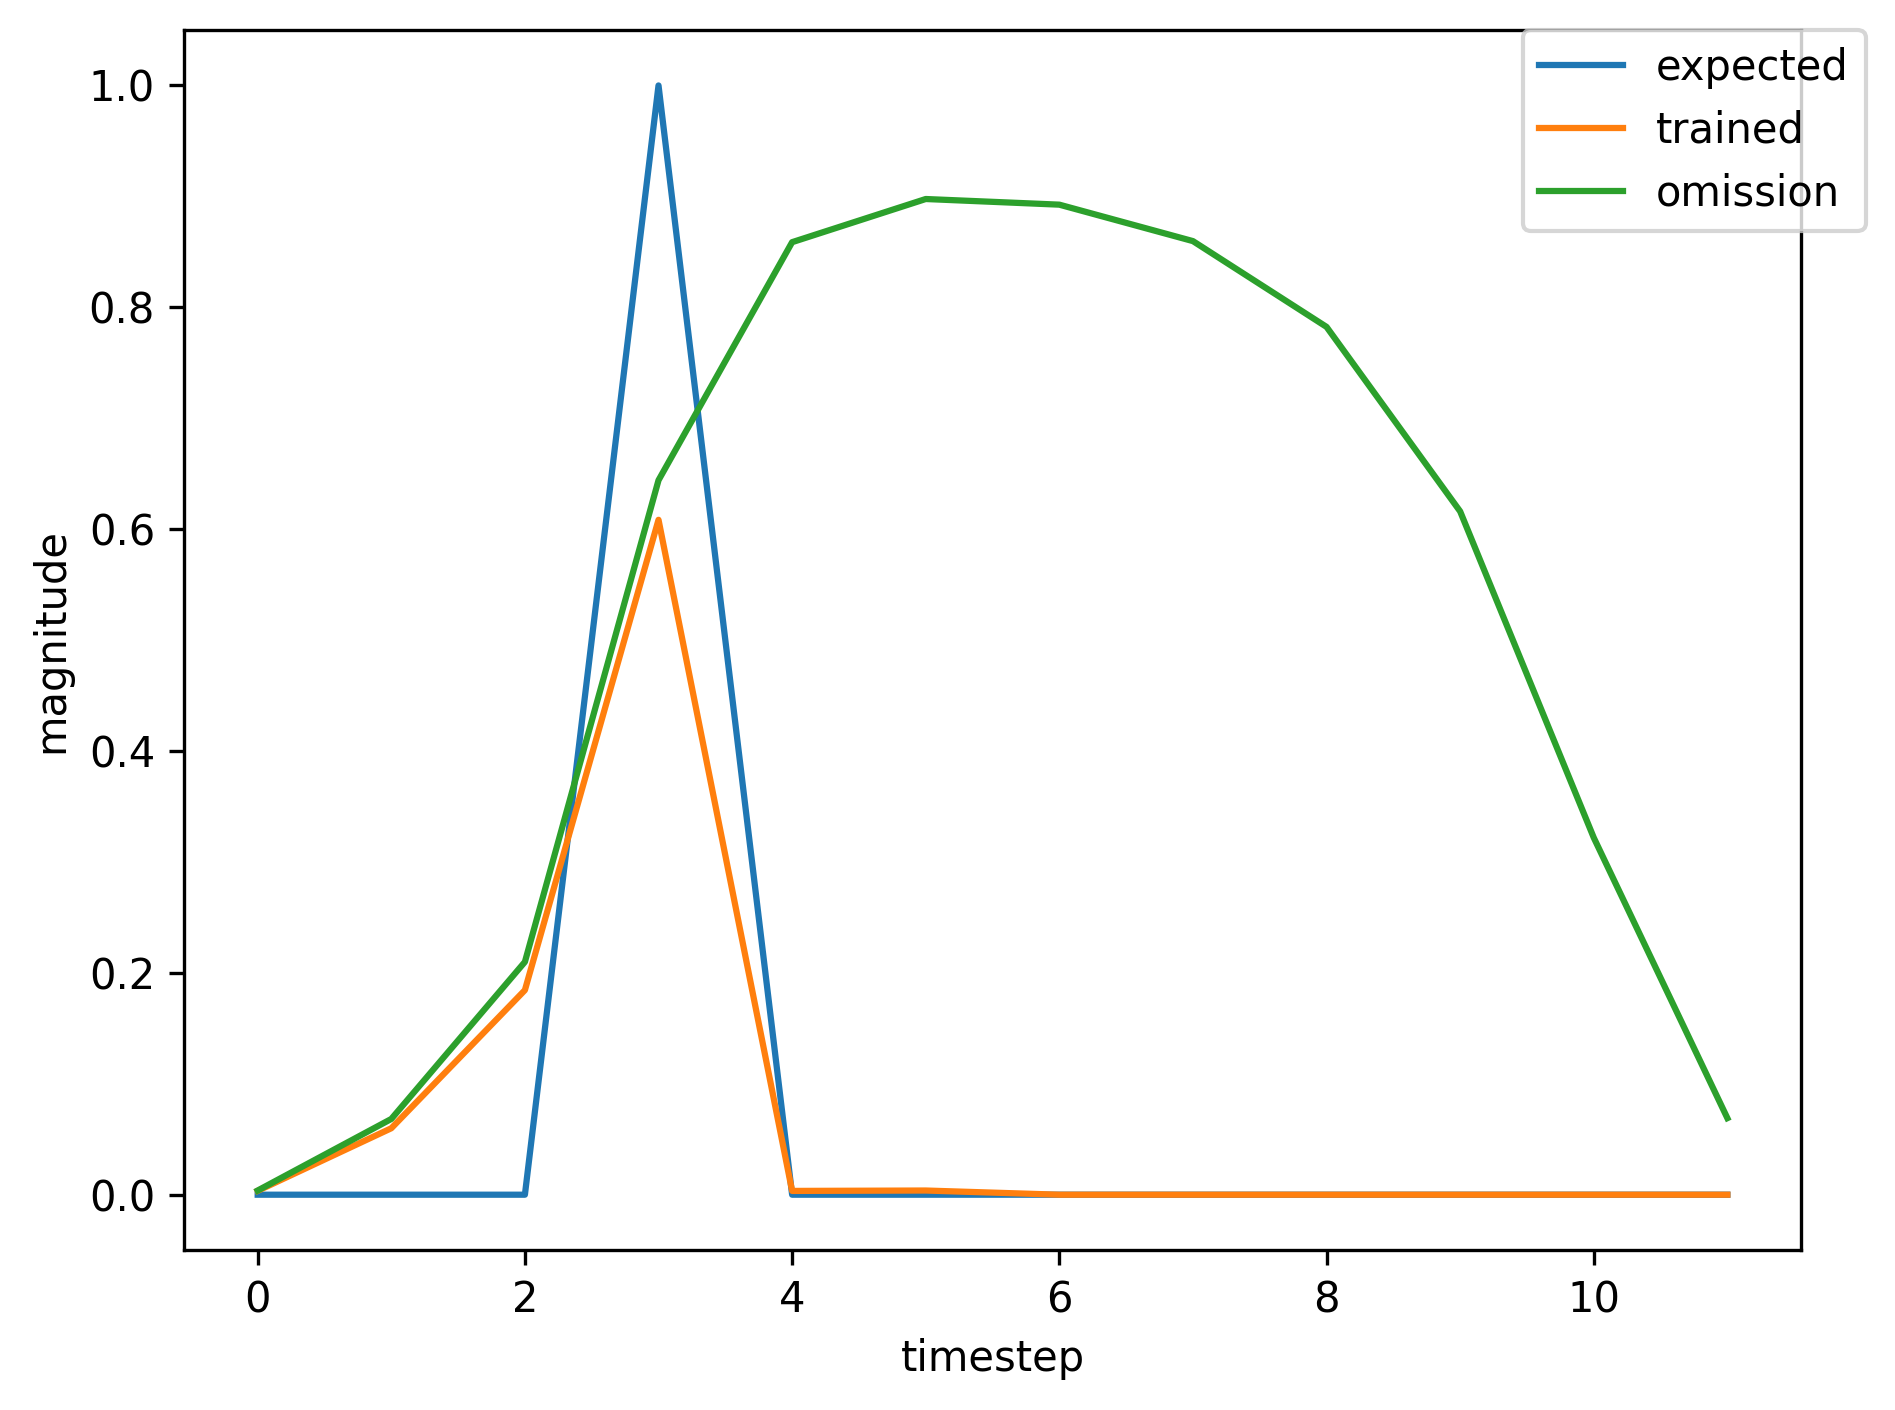

Source data for this figure (header and first rows):
, input, expected_output, network_output
0, 1.0, 0, 0.01111
1, 0.0, 0, 0.3467
2, 0.0, 0, 0.7113
3, 2.0, 1, 0.885
4, 0.0, 0, 0.008255
5, 0.0, 0, 0.00417
6, 0.0, 0, 0.002704
7, 0.0, 0, 0.002162
8, 0.0, 0, 0.002031
9, 0.0, 0, 0.00205
10, 1.0, 0, 0.00213
11, 0.0, 0, 0.02281
12, 0.0, 0, 0.06152
13, 2.0, 1, 0.2698
14, 0.0, 0, 0.001955
15, 0.0, 0, 0.002971
16, 1.0, 0, 0.003821
17, 0.0, 0, 0.08925
18, 0.0, 0, 0.303
19, 2.0, 1, 0.7418
20, 0.0, 0, 0.004729
21, 0.0, 0, 0.004257
22, 0.0, 0, 0.003716
23, 0.0, 0, 0.003284
24, 1.0, 0, 0.003081
25, 0.0, 0, 0.04569
26, 0.0, 0, 0.1346
27, 2.0, 1, 0.5109
28, 0.0, 0, 0.002853
29, 0.0, 0, 0.003514
30, 0.0, 0, 0.003812
31, 0.0, 0, 0.003937
32, 0.0, 0, 0.004026
33, 0.0, 0, 0.004095
34, 0.0, 0, 0.004147
35, 1.0, 0, 0.004187
36, 0.0, 0, 0.08659
37, 0.0, 0, 0.2732
38, 2.0, 1, 0.7133
39, 0.0, 0, 0.004319
40, 0.0, 0, 0.00408
41, 0.0, 0, 0.003673
42, 1.0, 0, 0.00332
43, 0.0, 0, 0.051
44, 0.0, 0, 0.15
45, 2.0, 1, 0.5435
46, 0.0, 0, 0.003011
47, 0.0, 0, 0.003583
48, 0.0, 0, 0.003786
49, 0.0, 0, 0.003833
50, 0.0, 0, 0.003872
51, 0.0, 0, 0.003911
52, 0.0, 0, 0.003949
53, 1.0, 0, 0.003986
54, 0.0, 0, 0.07928
55, 0.0, 0, 0.2504
56, 2.0, 1, 0.6921
57, 0.0, 0, 0.004096
58, 0.0, 0, 0.004018
59, 0.0, 0, 0.003706
... 402 more rows
